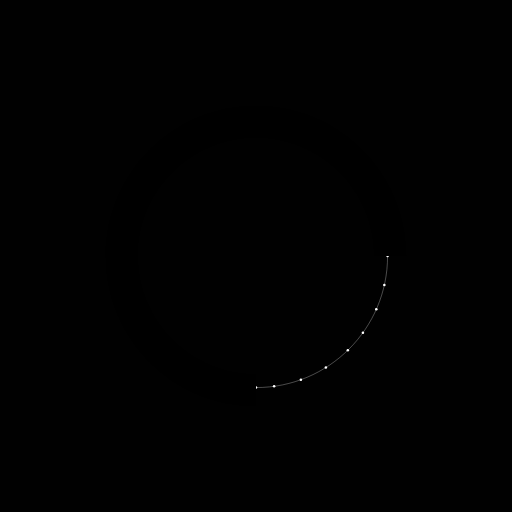
t = 0.00 s
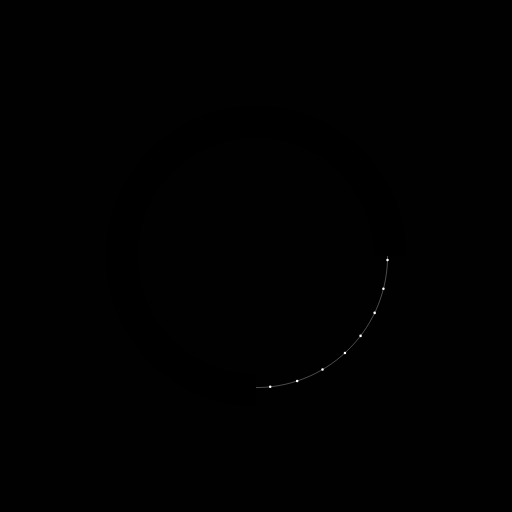
t = 1.67 s
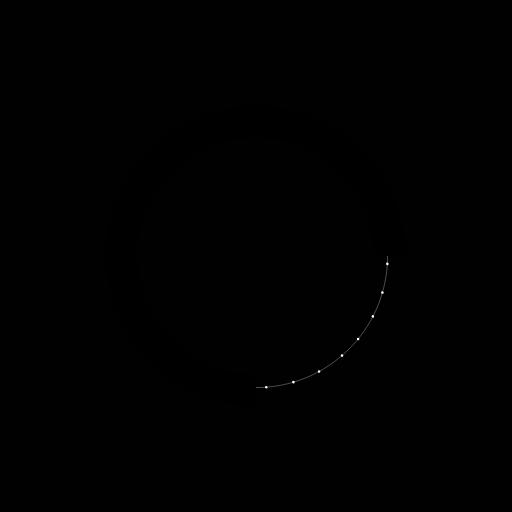
t = 3.33 s
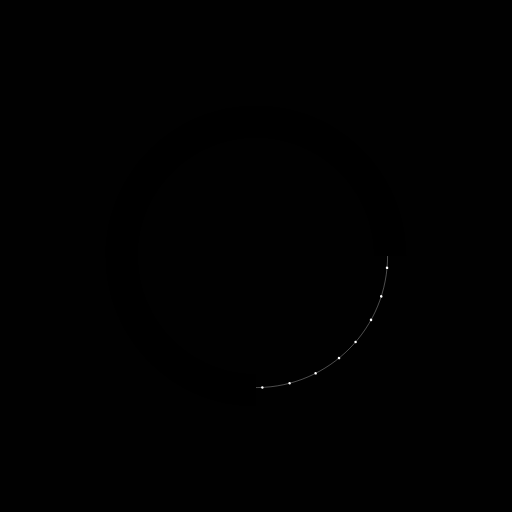
t = 5.00 s
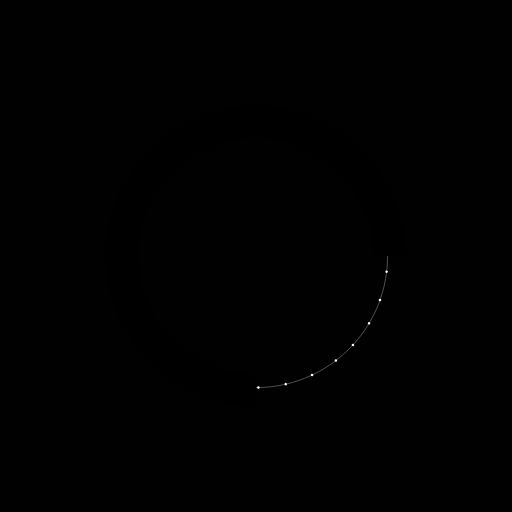
t = 6.67 s
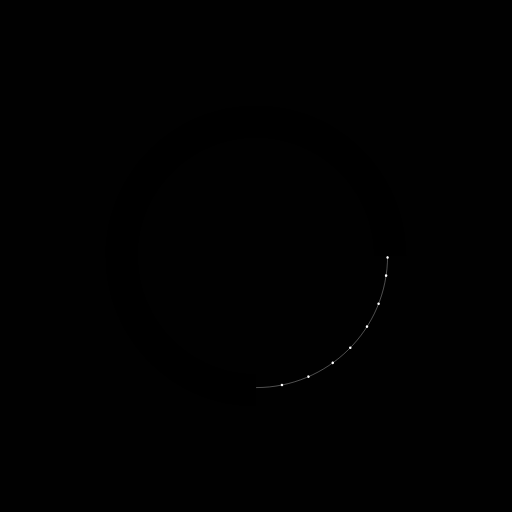
t = 8.33 s

The animated SVG that drew these frames (rendered in a browser with its animation timeline set to each time). Animation: 1 SMIL element (animateTransform=1); frames cover the first 8.33 s, repeats indefinitely.

<?xml version="1.0" encoding="UTF-8"?>
<svg id="Layer_1" xmlns="http://www.w3.org/2000/svg" version="1.1" viewBox="0 0 864 864">
  <!-- Generator: Adobe Illustrator 30.1.0, SVG Export Plug-In . SVG Version: 2.1.1 Build 136)  -->
  <defs>
    <style>
      .st0 {
        fill: #010101;
      }

      .st1 {
        fill: #fff;
      }

      .st2 {
        stroke: #fff;
        stroke-miterlimit: 10;
        stroke-width: .5px;
      }

      .st2, .st3 {
        fill: none;
      }
    </style>
  </defs>
  <rect id="BG" class="st0" width="864" height="864"/>
  <g id="Outer_x5F_02">
    <animateTransform attributeName="transform" type="rotate" dur="350s" values="0 432 432;360 432 432;" repeatCount="indefinite"/>
    <path class="st2" d="M654.03,432c0,122.63-99.41,222.03-222.03,222.03"/>
    <circle class="st1" cx="432" cy="654.04" r="2.16"/>
    <circle class="st1" cx="462.58" cy="651.92" r="2.16"/>
    <circle class="st1" cx="507.76" cy="640.71" r="2.16"/>
    <circle class="st1" cx="549.94" cy="620.12" r="2.16"/>
    <circle class="st1" cx="586.96" cy="591.02" r="2.16"/>
    <circle class="st1" cx="612.4" cy="561.44" r="2.16"/>
    <circle class="st1" cx="635" cy="521.95" r="2.16"/>
    <circle class="st1" cx="648.59" cy="480.86" r="2.16"/>
    <path class="st2" d="M432,654.03c-122.63,0-222.03-99.41-222.03-222.03"/>
    <circle class="st1" cx="209.96" cy="432" r="2.16"/>
    <circle class="st1" cx="212.08" cy="462.58" r="2.16"/>
    <circle class="st1" cx="223.29" cy="507.76" r="2.16"/>
    <circle class="st1" cx="243.88" cy="549.94" r="2.16"/>
    <circle class="st1" cx="272.98" cy="586.96" r="2.16"/>
    <circle class="st1" cx="302.56" cy="612.4" r="2.16"/>
    <circle class="st1" cx="342.05" cy="635" r="2.16"/>
    <circle class="st1" cx="383.14" cy="648.59" r="2.16"/>
    <path class="st2" d="M209.97,432c0-122.63,99.41-222.03,222.03-222.03"/>
    <circle class="st1" cx="432" cy="209.96" r="2.16"/>
    <circle class="st1" cx="401.42" cy="212.08" r="2.16"/>
    <circle class="st1" cx="356.24" cy="223.29" r="2.16"/>
    <circle class="st1" cx="314.06" cy="243.88" r="2.16"/>
    <circle class="st1" cx="277.04" cy="272.98" r="2.16"/>
    <circle class="st1" cx="251.6" cy="302.56" r="2.16"/>
    <circle class="st1" cx="229" cy="342.05" r="2.16"/>
    <circle class="st1" cx="215.41" cy="383.14" r="2.16"/>
    <circle class="st3" cx="432" cy="432" r="262.37"/>
    <path class="st2" d="M432,209.97c122.63,0,222.03,99.41,222.03,222.03"/>
    <circle class="st1" cx="654.04" cy="432" r="2.16"/>
    <circle class="st1" cx="651.92" cy="401.42" r="2.16"/>
    <circle class="st1" cx="640.71" cy="356.24" r="2.16"/>
    <circle class="st1" cx="620.12" cy="314.06" r="2.16"/>
    <circle class="st1" cx="591.02" cy="277.04" r="2.16"/>
    <circle class="st1" cx="561.44" cy="251.6" r="2.16"/>
    <circle class="st1" cx="521.95" cy="229" r="2.16"/>
    <circle class="st1" cx="480.86" cy="215.41" r="2.16"/>
  </g>
  <g id="Inner_x5F_02">
    <path d="M432,631.78c-110.33,0-199.78-89.44-199.78-199.78s89.44-199.78,199.78-199.78,199.78,89.44,199.78,199.78h53.46c0-139.86-113.38-253.24-253.24-253.24s-253.24,113.38-253.24,253.24,113.38,253.24,253.24,253.24v-53.46h0Z"/>
  </g>
</svg>
